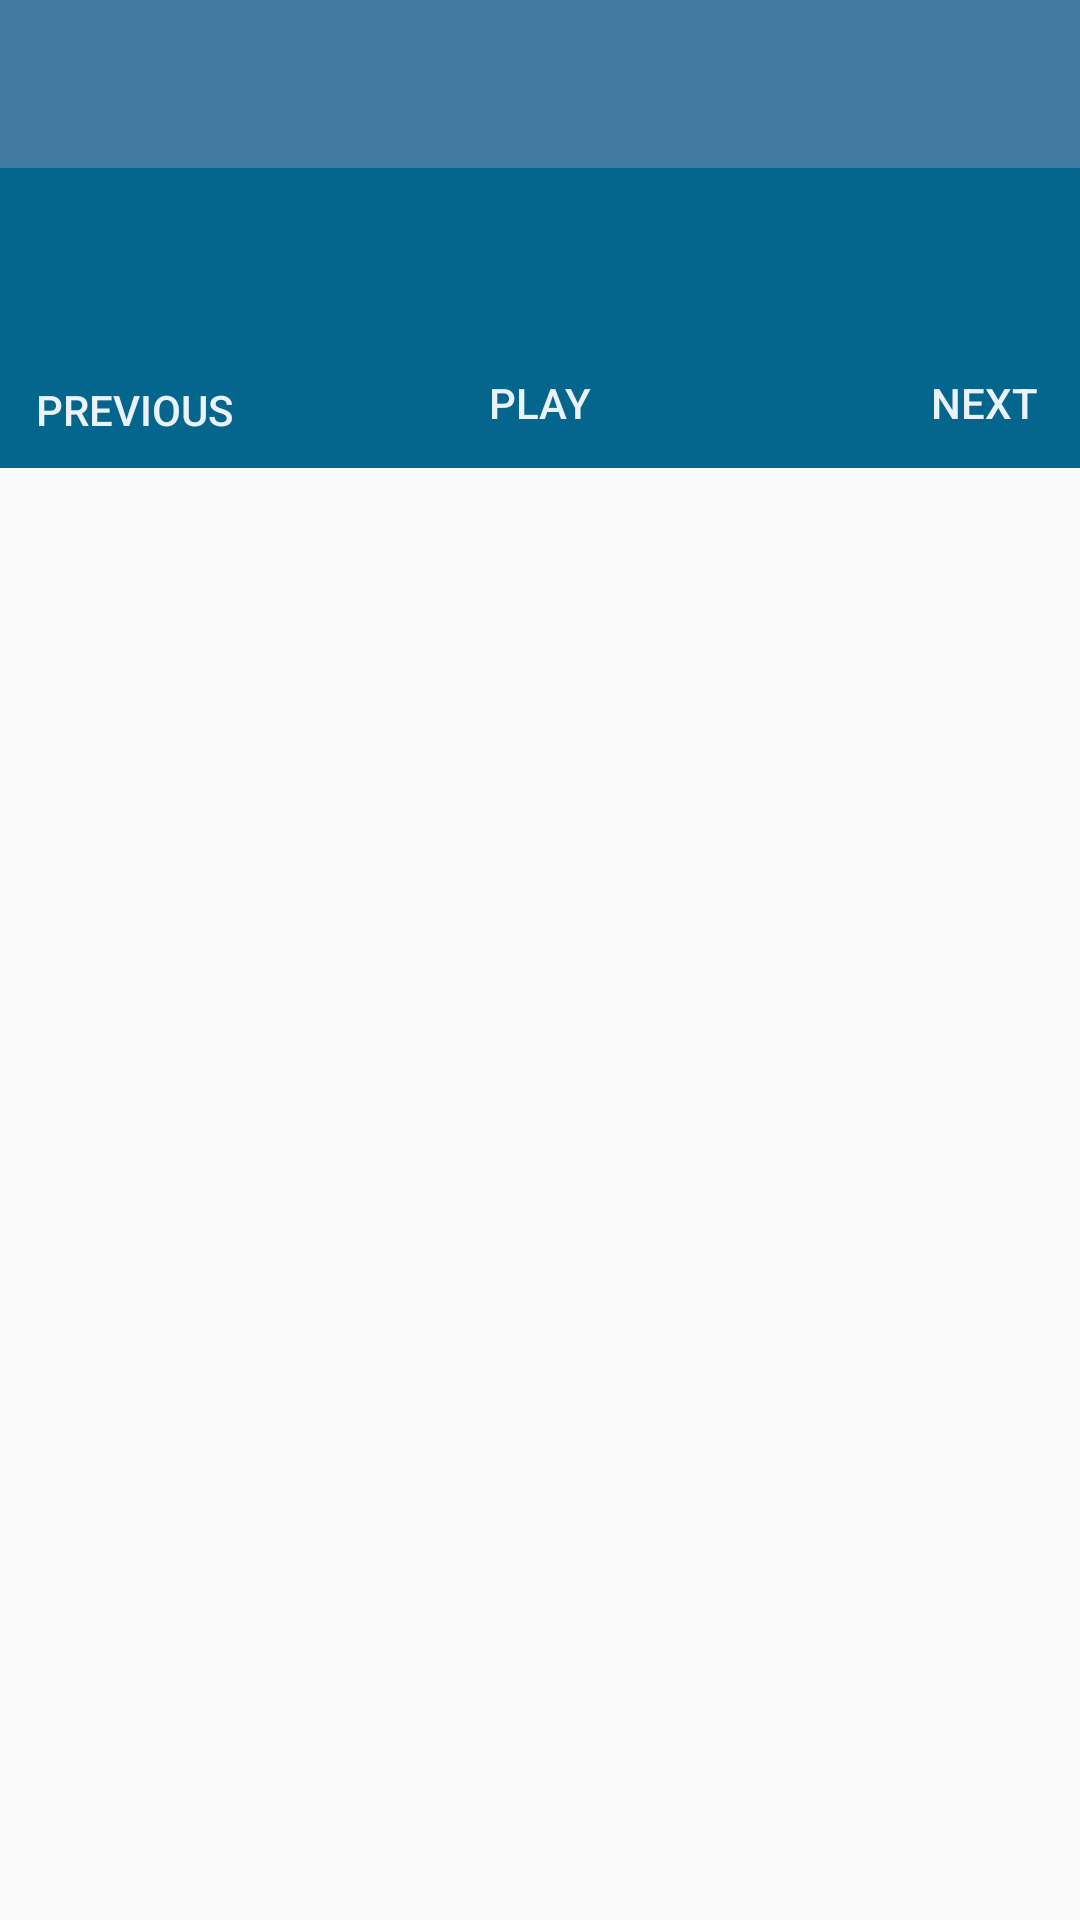

Write the Android layout XML for this screen, with the resource values it uses.
<!-- AndroidManifest.xml: application theme MyTheme -->
<!-- res/layout/activity_main.xml -->
<?xml version="1.0" encoding="utf-8"?>
<RelativeLayout xmlns:android="http://schemas.android.com/apk/res/android"
    xmlns:app="http://schemas.android.com/apk/res-auto"
    android:layout_width="match_parent"
    android:layout_height="match_parent"
    xmlns:tools="http://schemas.android.com/tools"
    android:orientation="vertical"
    tools:context=".MainActivity"
    android:id="@+id/activity_main">

    <include
        android:id="@+id/app_bar"
        layout="@layout/app_bar" />

    <RelativeLayout
        android:layout_width="match_parent"
        android:id="@+id/songPlayer"
        android:layout_height="100dp"
        android:background="@color/colorPrimaryDark"
        android:layout_below="@+id/app_bar"
        android:layout_alignParentStart="true">

        <TextView
            android:layout_width="wrap_content"
            android:layout_height="wrap_content"
            android:id="@+id/tvSongNamePlayer"
            android:layout_alignParentTop="true"
            android:layout_alignParentStart="true"
            android:padding="10dp" />


        <Button
            android:text="Previous"
            android:layout_width="wrap_content"
            android:layout_height="wrap_content"
            android:id="@+id/bPrev"
            style="@style/Widget.AppCompat.Button.Borderless.Colored"
            android:gravity="bottom"
            android:layout_alignParentBottom="true"
            android:layout_alignParentStart="true" />

        <Button
            android:text="Next"
            android:layout_width="wrap_content"
            android:layout_height="wrap_content"
            android:id="@+id/bNext"
            android:elevation="0dp"
            style="@style/Widget.AppCompat.Button.ButtonBar.AlertDialog"
            android:layout_alignBaseline="@+id/bPrev"
            android:layout_alignBottom="@+id/bPrev"
            android:layout_alignParentEnd="true" />

        <ImageButton
            android:layout_width="wrap_content"
            android:layout_height="wrap_content"
            app:srcCompat="@drawable/star_black"
            android:layout_above="@+id/bNext"
            android:layout_alignParentEnd="true"
            android:id="@+id/imgFavourite"
            android:background="@color/colorPrimaryDark" />

        <Button
            android:text="Play"
            android:layout_width="wrap_content"
            android:layout_height="wrap_content"
            android:id="@+id/bPlay"
            style="@style/Widget.AppCompat.Button.Borderless.Colored"
            android:layout_alignBaseline="@+id/bPrev"
            android:layout_alignBottom="@+id/bPrev"
            android:layout_centerHorizontal="true" />

    </RelativeLayout>

    <android.support.v7.widget.RecyclerView
        android:layout_width="match_parent"
        android:layout_height="match_parent"
        android:clipToPadding="false"
        android:clipChildren="true"
        android:id="@+id/rvSongs"
        android:layout_alignParentStart="true"
        android:layout_below="@+id/songPlayer" />


</RelativeLayout>
<!-- res/layout/app_bar.xml (included above) -->
<?xml version="1.0" encoding="utf-8"?>
<android.support.v7.widget.Toolbar xmlns:android="http://schemas.android.com/apk/res/android"
    xmlns:local="http://schemas.android.com/apk/res-auto"
    android:id="@+id/app_bar"
    android:layout_width="match_parent"
    android:layout_height="wrap_content"
    android:background="@color/colorPrimary"
    android:minHeight="?attr/actionBarSize"
    local:popupTheme="@style/ThemeOverlay.AppCompat.Light"
    local:theme="@style/ThemeOverlay.AppCompat.Dark.ActionBar" />
<!-- resources referenced by this layout -->
<resources>
  <color name="colorPrimary">#427AA1</color>
  <color name="colorPrimaryDark">#05668D</color>
  <style name="MyTheme" parent="Theme.AppCompat.Light.DarkActionBar">
          <item name="windowNoTitle">true</item>
          <item name="windowActionBar">false</item>
          <item name="android:colorPrimary">@color/colorPrimary</item>
          <item name="android:colorPrimaryDark">@color/colorPrimaryDark</item>
          <item name="android:colorAccent">@color/colorAccent</item>
  
  
      </style>
  <color name="colorAccent">#EBF2FA</color>
</resources>
